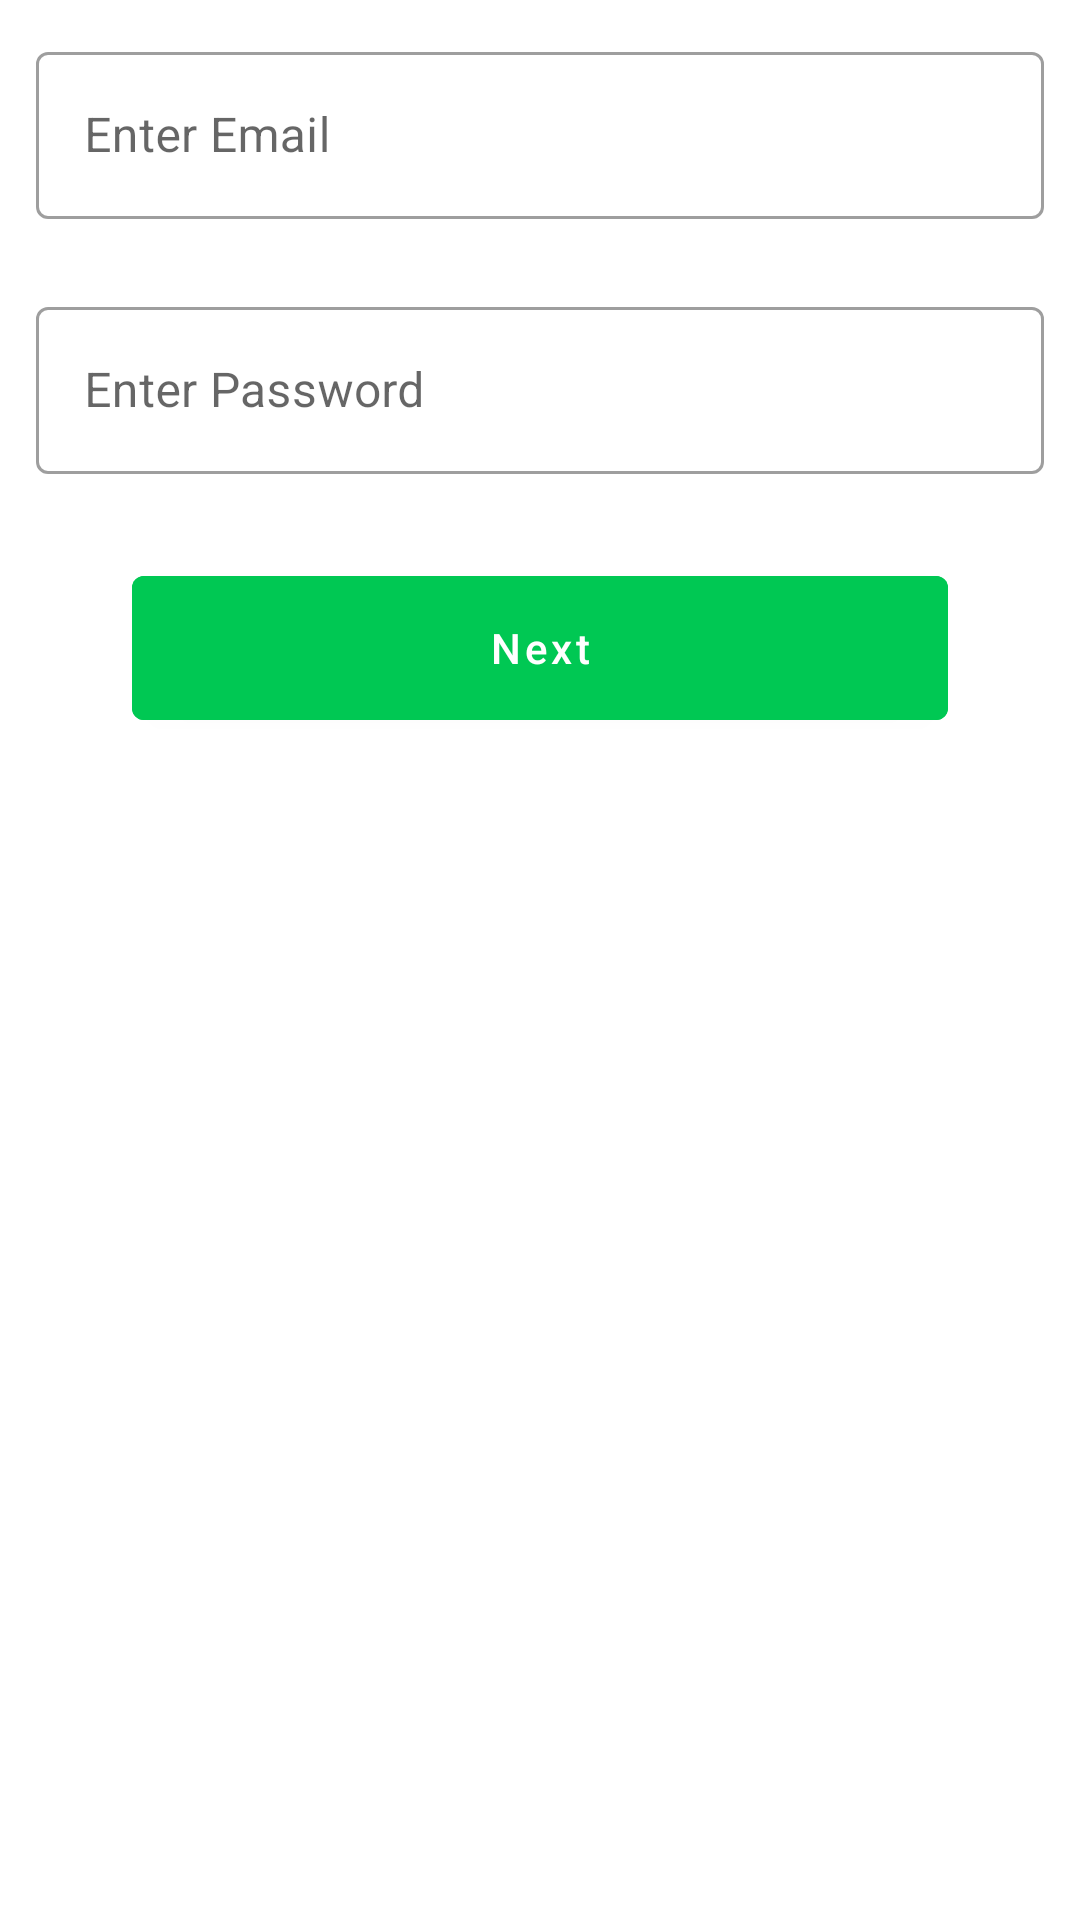

Android layout source for this screen:
<!-- AndroidManifest.xml: application theme Theme.BrochillTask -->
<!-- res/layout/fragment_login.xml -->
<?xml version="1.0" encoding="utf-8"?>
<androidx.constraintlayout.widget.ConstraintLayout xmlns:android="http://schemas.android.com/apk/res/android"
    xmlns:app="http://schemas.android.com/apk/res-auto"
    xmlns:tools="http://schemas.android.com/tools"
    android:layout_width="match_parent"
    android:layout_height="match_parent"
    tools:context=".ui.fragments.LoginFragment">


    <com.google.android.material.button.MaterialButton
        android:id="@+id/ctaLoginBtn"
        android:layout_width="match_parent"
        android:layout_height="wrap_content"
        android:layout_marginHorizontal="44dp"
        android:layout_marginTop="22dp"
        android:backgroundTint="@color/btn_color"
        android:insetBottom="0dp"
        android:insetLeft="0dp"
        android:insetRight="0dp"
        android:insetTop="0dp"
        android:text="@string/next_btn"
        android:textAllCaps="false"
        android:textColor="@color/white"
        app:layout_constraintTop_toBottomOf="@+id/outlined_text_input_layout_pwd" />

    <com.google.android.material.textfield.TextInputLayout
        android:id="@+id/outlined_text_input_layout_pwd"
        style="@style/Widget.MaterialComponents.TextInputLayout.OutlinedBox"
        android:layout_width="0dp"
        android:layout_height="wrap_content"
        android:hint="@string/enter_pwd_hint"
        android:padding="12dp"
        app:layout_constraintEnd_toEndOf="parent"
        app:layout_constraintStart_toStartOf="parent"
        app:layout_constraintTop_toBottomOf="@+id/outlined_text_input_layout_email">

        <com.google.android.material.textfield.TextInputEditText
            android:id="@+id/outlined_edit_text_pwd"
            android:layout_width="match_parent"
            android:layout_height="wrap_content"
            android:inputType="textPassword" />

    </com.google.android.material.textfield.TextInputLayout>


    <com.google.android.material.textfield.TextInputLayout
        android:id="@+id/outlined_text_input_layout_email"
        style="@style/Widget.MaterialComponents.TextInputLayout.OutlinedBox"
        android:layout_width="0dp"
        android:layout_height="wrap_content"
        android:hint="@string/enter_email_hint"
        android:padding="12dp"
        app:layout_constraintEnd_toEndOf="parent"
        app:layout_constraintStart_toStartOf="parent"
        app:layout_constraintTop_toTopOf="parent">

        <com.google.android.material.textfield.TextInputEditText
            android:id="@+id/outlined_edit_text_email"
            android:layout_width="match_parent"
            android:layout_height="wrap_content"
            android:inputType="textEmailAddress" />

    </com.google.android.material.textfield.TextInputLayout>

    <include
        android:id="@+id/progress_bar_base"
        layout="@layout/base_progressbar" />


</androidx.constraintlayout.widget.ConstraintLayout>
<!-- res/layout/base_progressbar.xml (included above) -->
<?xml version="1.0" encoding="utf-8"?>
<androidx.constraintlayout.widget.ConstraintLayout xmlns:android="http://schemas.android.com/apk/res/android"
    android:layout_width="match_parent"
    android:layout_height="match_parent"
    xmlns:app="http://schemas.android.com/apk/res-auto">

    <ProgressBar
        app:layout_constraintStart_toStartOf="parent"
        app:layout_constraintEnd_toEndOf="parent"
        app:layout_constraintTop_toTopOf="parent"
        app:layout_constraintBottom_toBottomOf="parent"
        android:layout_width="wrap_content"
        android:progressTint="@color/btn_color"
        android:visibility="gone"
        android:layout_marginTop="33dp"
        android:id="@+id/progress_bar"
        android:layout_height="wrap_content" />

</androidx.constraintlayout.widget.ConstraintLayout>
<!-- resources referenced by this layout -->
<resources>
  <color name="btn_color">#00C853</color>
  <color name="white">#FFFFFFFF</color>
  <string name="enter_email_hint">Enter Email</string>
  <string name="enter_pwd_hint">Enter Password</string>
  <string name="next_btn">Next</string>
  <style name="Theme.BrochillTask" parent="Theme.MaterialComponents.DayNight.NoActionBar">
          
          <item name="colorPrimary">@color/purple_500</item>
          <item name="colorPrimaryVariant">@color/purple_700</item>
          <item name="colorOnPrimary">@color/white</item>
          
          <item name="colorSecondary">@color/teal_200</item>
          <item name="colorSecondaryVariant">@color/teal_700</item>
          <item name="colorOnSecondary">@color/black</item>
          
          <item name="android:statusBarColor">?attr/colorPrimaryVariant</item>
          
      </style>
  <color name="purple_500">#FF6200EE</color>
  <color name="purple_700">#FF3700B3</color>
  <color name="teal_200">#FF03DAC5</color>
  <color name="teal_700">#FF018786</color>
  <color name="black">#FF000000</color>
</resources>
